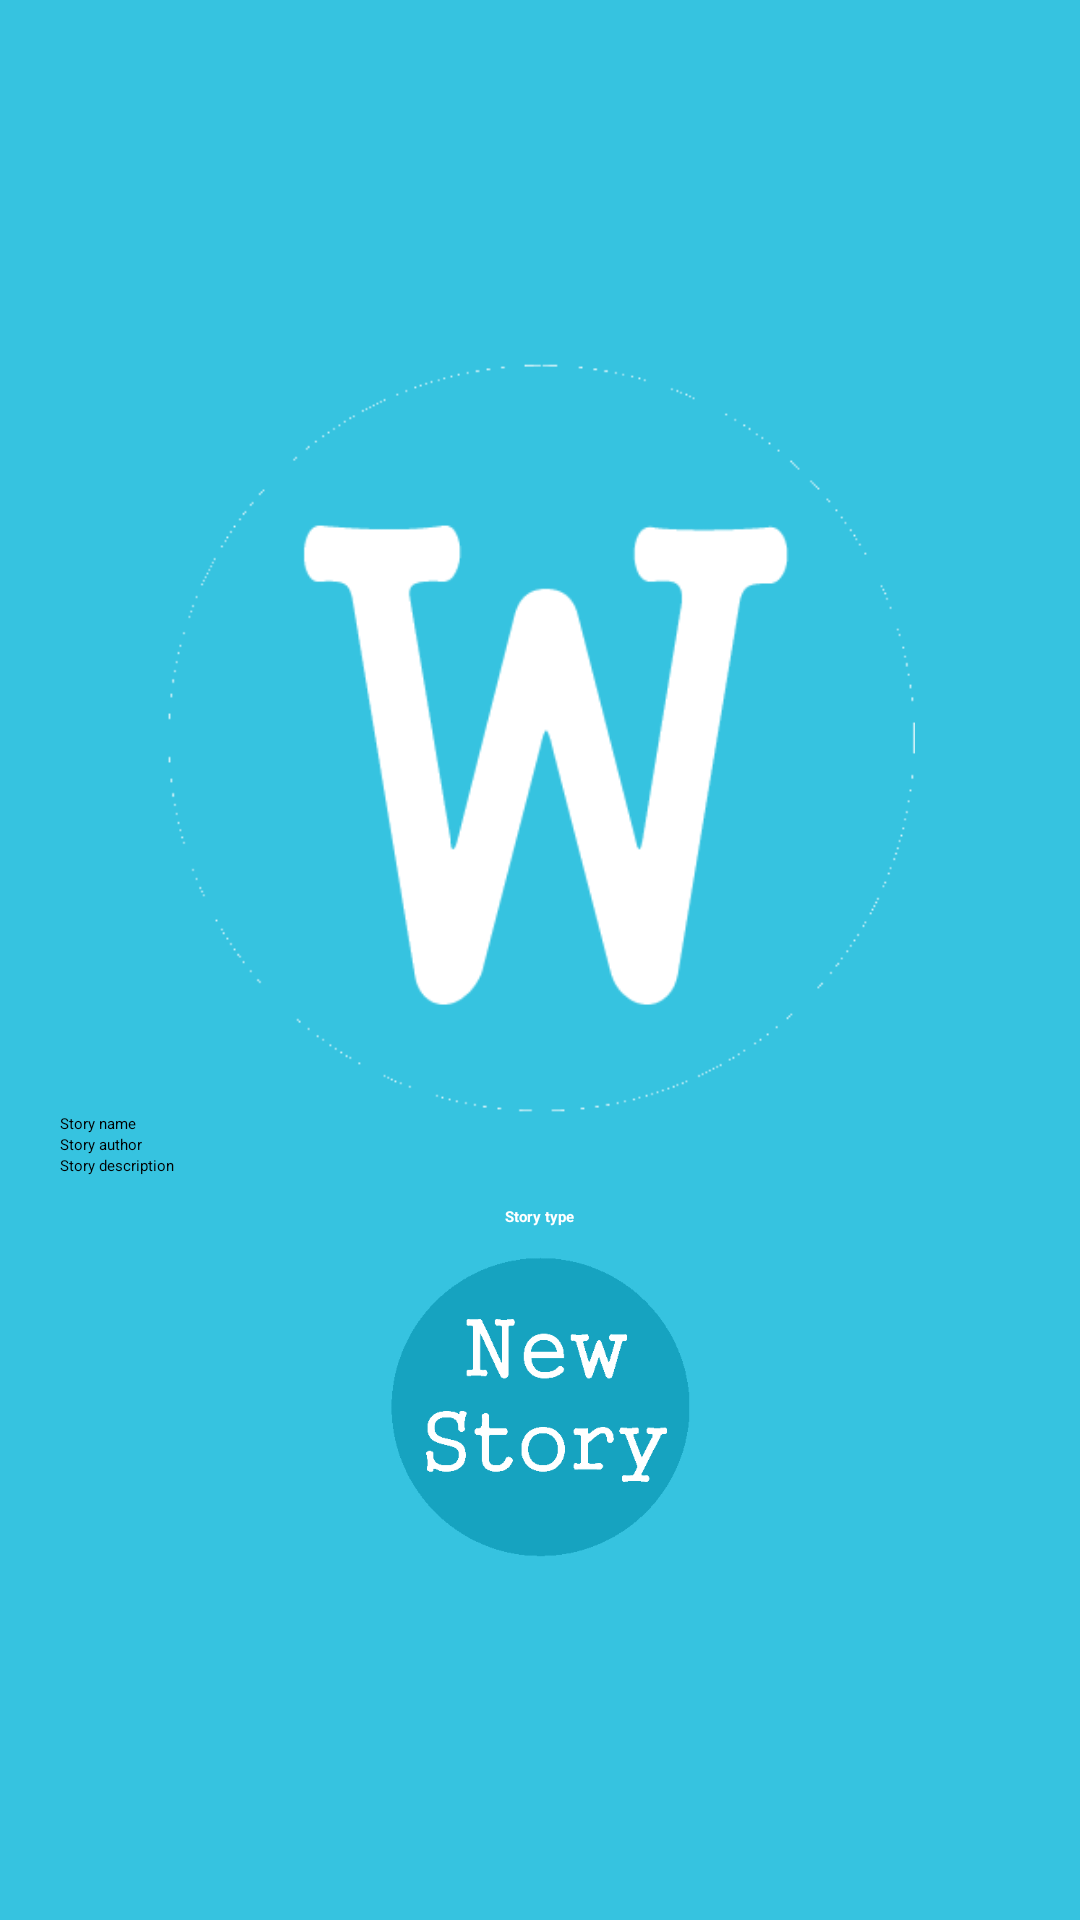

Here is an Android app screen rendered from its layout file. Give the layout XML and the strings, colors and styles it references.
<!-- AndroidManifest.xml: application theme Theme.SherlockCustom -->
<!-- res/layout/new_story.xml -->
<?xml version="1.0" encoding="utf-8"?>
<LinearLayout xmlns:android="http://schemas.android.com/apk/res/android"
    android:id="@+id/layoutStoryView"
    android:layout_width="match_parent"
    android:layout_height="match_parent"
    android:layout_gravity="center"
    android:background="#36c3e0"
    android:gravity="center"
    android:orientation="vertical"
    android:padding="20dp" >

    <ImageView
        android:id="@+id/ivStoryCover"
        android:layout_width="250dp"
        android:layout_height="250dp"
        android:src="@drawable/ic_launcher" />

    <EditText
        android:id="@+id/etStoryName"
        android:layout_width="match_parent"
        android:layout_height="wrap_content"
        android:ems="10"
        android:hint="Story name" >
    </EditText>

    <EditText
        android:id="@+id/etStoryAuthor"
        android:layout_width="match_parent"
        android:layout_height="wrap_content"
        android:ems="10"
        android:hint="Story author" />

    <EditText
        android:id="@+id/etStoryDescription"
        android:layout_width="match_parent"
        android:layout_height="wrap_content"
        android:ems="10"
        android:hint="Story description" />

    <TextView
        android:id="@+id/textView1"
        android:layout_width="wrap_content"
        android:layout_height="wrap_content"
        android:layout_margin="10dp"
        android:text="Story type"
        android:textColor="#ffffff"
        android:textStyle="bold" />

    <Spinner
        android:id="@+id/spStoryType"
        android:layout_width="match_parent"
        android:layout_height="wrap_content" />

    <Button
        android:id="@+id/bCreateNewStory"
        android:layout_width="100dp"
        android:layout_height="100dp"
        android:background="@drawable/new_story_selector" />

</LinearLayout>
<!-- resources referenced by this layout -->
<resources>
  <!-- drawable ic_launcher: png bitmap (drawable-xxhdpi, 7757 bytes) -->
  <!-- drawable new_story_selector (drawable) -->
  <?xml version="1.0" encoding="utf-8"?>
  <selector xmlns:android="http://schemas.android.com/apk/res/android">
  
      <item android:drawable="@drawable/new_story_normal" android:state_pressed="false" android:state_selected="false"/>
      <item android:drawable="@drawable/new_story_selected" android:state_pressed="true"/>
      <item android:drawable="@drawable/new_story_selected" android:state_pressed="false" android:state_selected="true"/>
  
  </selector>
  <style name="Theme.SherlockCustom" parent="@style/Theme.Sherlock">
          <item name="android:actionBarStyle">@style/MyTheme.ActionBarStyle</item>
          <item name="actionBarStyle">@style/MyTheme.ActionBarStyle</item>
      </style>
  <!-- drawable new_story_normal: png bitmap (drawable-hdpi, 7820 bytes) -->
  <!-- drawable new_story_selected: png bitmap (drawable-hdpi, 8698 bytes) -->
  <style name="MyTheme.ActionBarStyle" parent="Widget.Sherlock.ActionBar">
          <item name="android:background">@drawable/gradient_action_bar</item>
          <item name="background">@drawable/gradient_action_bar</item>
      </style>
  <!-- drawable gradient_action_bar (drawable) -->
  <?xml version="1.0" encoding="utf-8"?>
  <shape xmlns:android="http://schemas.android.com/apk/res/android"
      android:shape="rectangle" >
  
      <gradient
          android:angle="270.0"
          android:centerColor="#36c3e0"
          android:endColor="#26b3d0"
          android:startColor="#46d3f0" />
      <stroke
          android:width="3.0px"
          android:color="#16a3c0" />
  
  </shape>
</resources>
